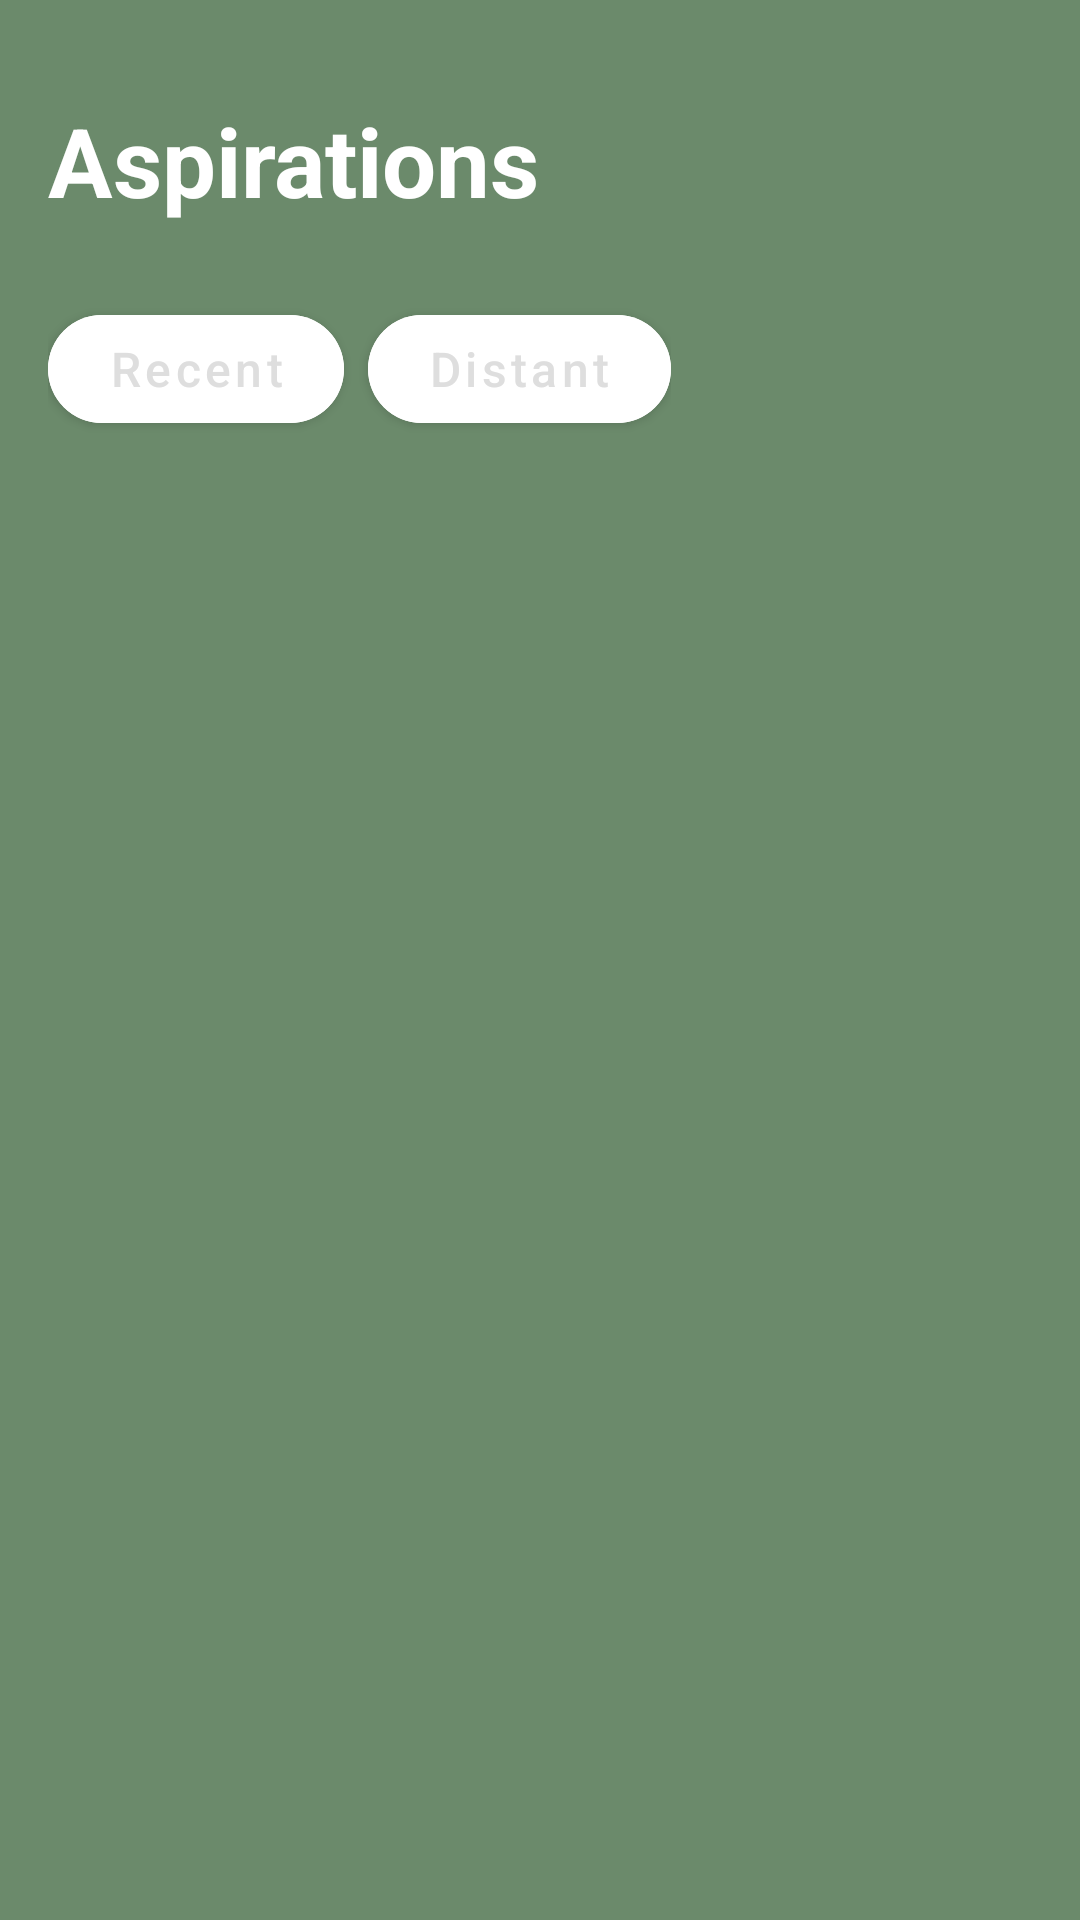

Here is an Android app screen rendered from its layout file. Give the layout XML and the strings, colors and styles it references.
<!-- AndroidManifest.xml: application theme Theme.FIKSpresif -->
<!-- res/layout/fragment_main.xml -->
<?xml version="1.0" encoding="utf-8"?>
<RelativeLayout xmlns:android="http://schemas.android.com/apk/res/android"
    xmlns:app="http://schemas.android.com/apk/res-auto"
    android:layout_width="match_parent"
    android:layout_height="match_parent"
    android:background="@drawable/gradient_background"
    android:padding="16dp">

    <TextView
        android:id="@+id/tvHeader"
        android:layout_width="wrap_content"
        android:layout_height="wrap_content"
        android:text="Aspirations"
        android:textColor="#FFFFFF"
        android:textSize="32sp"
        android:textStyle="bold"
        android:layout_alignParentTop="true"
        android:layout_alignParentStart="true"
        android:layout_marginTop="16dp"
        android:layout_marginBottom="24dp" />

    <LinearLayout
        android:id="@+id/buttonLayout"
        android:layout_width="wrap_content"
        android:layout_height="wrap_content"
        android:orientation="horizontal"
        android:layout_below="@id/tvHeader"
        android:layout_alignParentStart="true"
        android:layout_marginBottom="24dp">

        <com.google.android.material.button.MaterialButton
            android:id="@+id/btnTerbaru"
            style="@style/Widget.MaterialComponents.Button"
            android:layout_width="wrap_content"
            android:layout_height="48dp"
            android:text="Recent"
            android:textColor="#DEDEDE"
            android:backgroundTint="#FFFFFF"
            app:cornerRadius="25dp"
            android:paddingStart="20dp"
            android:paddingEnd="20dp"
            android:textSize="16sp"
            android:textAllCaps="false"
            app:strokeWidth="0dp"
            android:layout_marginEnd="8dp" />

        <com.google.android.material.button.MaterialButton
            android:id="@+id/btnTerlama"
            style="@style/Widget.MaterialComponents.Button"
            android:layout_width="wrap_content"
            android:layout_height="48dp"
            android:text="Distant"
            android:textColor="#DEDEDE"
            android:backgroundTint="#FFFFFF"
            app:cornerRadius="25dp"
            android:paddingStart="20dp"
            android:paddingEnd="20dp"
            android:textSize="16sp"
            android:textAllCaps="false"
            app:strokeWidth="0dp" />
    </LinearLayout>

    <TextView
        android:id="@+id/tvEmpty"
        android:layout_width="match_parent"
        android:layout_height="wrap_content"
        android:text="No Aspirations Found"
        android:gravity="center"
        android:textSize="16sp"
        android:textColor="#EEEEEE"
        android:textStyle="italic"
        android:layout_centerInParent="true"
        android:visibility="gone" />

    <androidx.recyclerview.widget.RecyclerView
        android:id="@+id/rvAspirasiMain"
        android:layout_width="match_parent"
        android:layout_height="match_parent"
        android:layout_below="@id/buttonLayout"
        android:layout_marginTop="16dp" />

</RelativeLayout>
<!-- resources referenced by this layout -->
<resources>
  <!-- drawable gradient_background (drawable) -->
  <?xml version="1.0" encoding="utf-8"?>
  <shape xmlns:android="http://schemas.android.com/apk/res/android">
      <gradient
          android:startColor="#6B8A6B"
          android:endColor="#6B8A6B"
          android:angle="135"
          android:type="linear" />
  </shape>
  <style name="Theme.FIKSpresif" parent="Base.Theme.FIKSpresif" />
  <style name="Base.Theme.FIKSpresif" parent="Theme.Material3.DayNight.NoActionBar">
          <item name="android:statusBarColor">#41644A</item>
      </style>
</resources>
